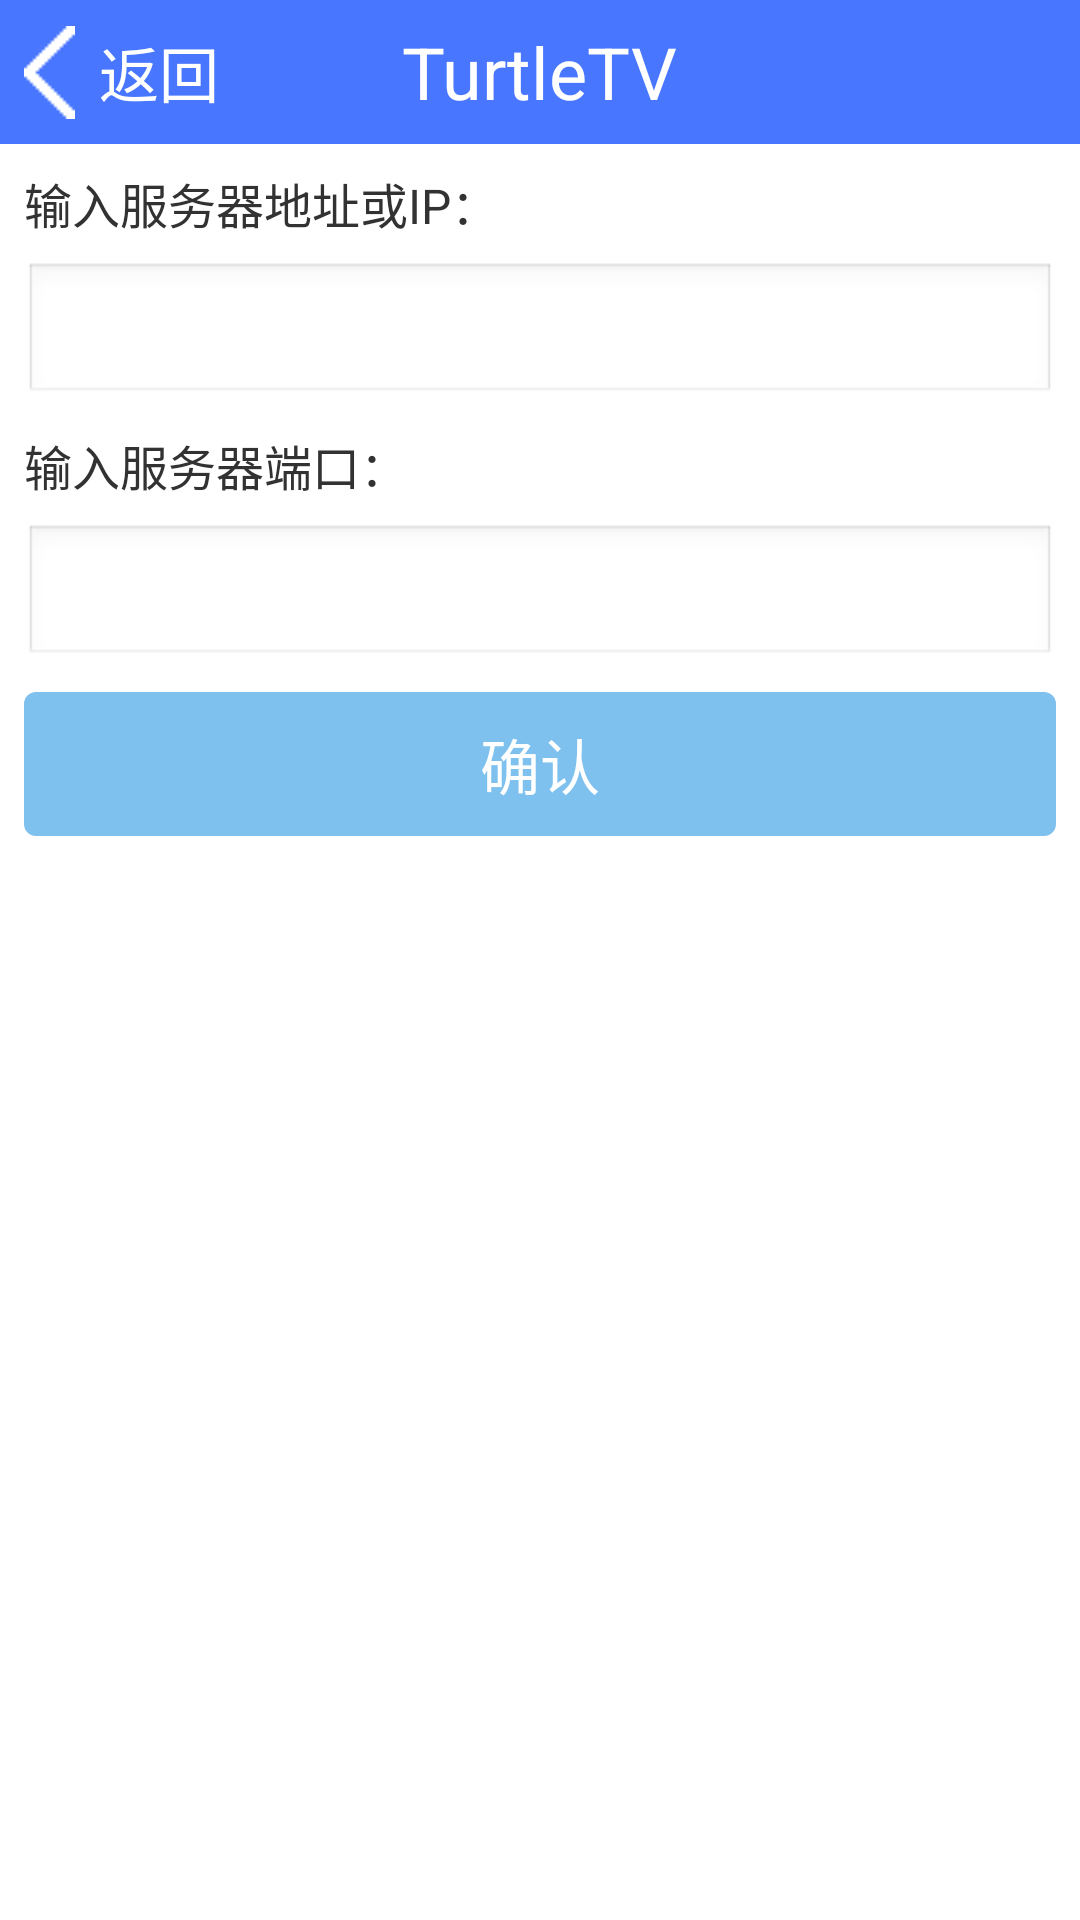

Layout XML and referenced resources for this Android screen:
<!-- AndroidManifest.xml: application theme AppTheme -->
<!-- res/layout/activity_settings.xml -->
<?xml version="1.0" encoding="utf-8"?>
<LinearLayout xmlns:android="http://schemas.android.com/apk/res/android"
    android:layout_width="match_parent"
    android:layout_height="match_parent"
    android:orientation="vertical" >

    <include layout="@layout/layout_titlebar" />

    <LinearLayout
        android:layout_width="match_parent"
        android:layout_height="wrap_content"
        android:orientation="vertical"
        android:padding="@dimen/dp8" >

        <TextView
            android:layout_width="match_parent"
            android:layout_height="wrap_content"
            android:text="@string/input_host"
            android:textSize="16sp" />

        <EditText
            android:id="@+id/edtHost"
            android:layout_width="match_parent"
            android:layout_height="wrap_content"
            android:layout_marginTop="@dimen/dp8"
            android:inputType="textUri"
            android:singleLine="true"
            android:textColor="@color/blue"
            android:textSize="16sp" />

        <TextView
            android:layout_width="match_parent"
            android:layout_height="wrap_content"
            android:layout_marginTop="@dimen/dp8"
            android:text="@string/input_socket_port"
            android:textSize="16sp" />

        <EditText
            android:id="@+id/edtSocketPort"
            android:layout_width="match_parent"
            android:layout_height="wrap_content"
            android:layout_marginTop="@dimen/dp8"
            android:inputType="number"
            android:singleLine="true"
            android:textColor="@color/blue"
            android:textSize="16sp" />

        <TextView
            android:id="@+id/txtSettingsErr"
            android:layout_width="match_parent"
            android:layout_height="wrap_content"
            android:layout_marginTop="@dimen/dp8"
            android:singleLine="true"
            android:textColor="@color/red"
            android:textSize="14sp"
            android:visibility="gone" />

        <Button
            android:id="@+id/btnSettingsConfirm"
            android:layout_width="match_parent"
            android:layout_height="@dimen/dp48"
            android:layout_marginTop="@dimen/dp8"
            android:background="@drawable/btn"
            android:gravity="center"
            android:text="@string/confirm"
            android:textColor="@android:color/white"
            android:textSize="20sp" />
    </LinearLayout>

</LinearLayout>
<!-- res/layout/layout_titlebar.xml (included above) -->
<?xml version="1.0" encoding="utf-8"?>
<RelativeLayout xmlns:android="http://schemas.android.com/apk/res/android"
    android:layout_width="match_parent"
    android:layout_height="@dimen/dp48"
    android:background="@color/blue" >

    <LinearLayout
        android:id="@+id/layoutBack"
        android:layout_width="wrap_content"
        android:layout_height="match_parent"
        android:layout_alignParentLeft="true"
        android:background="@drawable/titlebar"
        android:clickable="true"
        android:orientation="horizontal" >

        <ImageView
            android:id="@+id/imgBack"
            android:layout_width="wrap_content"
            android:layout_height="match_parent"
            android:layout_marginLeft="@dimen/dp8"
            android:layout_marginRight="@dimen/dp8"
            android:background="@android:color/transparent"
            android:contentDescription="@string/app_name"
            android:scaleType="center"
            android:src="@drawable/back" />

        <TextView
            android:id="@+id/txtBack"
            android:layout_width="wrap_content"
            android:layout_height="match_parent"
            android:layout_marginRight="@dimen/dp8"
            android:background="@android:color/transparent"
            android:gravity="center_vertical"
            android:text="@string/back"
            android:textColor="@android:color/white"
            android:textSize="20sp" />
    </LinearLayout>

    <TextView
        android:id="@+id/txtTitle"
        android:layout_width="wrap_content"
        android:layout_height="wrap_content"
        android:layout_centerInParent="true"
        android:text="@string/app_name"
        android:textColor="@android:color/white"
        android:textSize="24sp" />

</RelativeLayout>
<!-- resources referenced by this layout -->
<resources>
  <color name="blue">#4876FF</color>
  <color name="red">#FF0000</color>
  <dimen name="dp48">48dp</dimen>
  <dimen name="dp8">8dp</dimen>
  <!-- drawable back: png bitmap (drawable-mdpi, 1045 bytes) -->
  <!-- drawable btn (drawable-mdpi) -->
  <?xml version="1.0" encoding="utf-8"?>
  <selector xmlns:android="http://schemas.android.com/apk/res/android">
  
      <item android:drawable="@drawable/btn_disabled" android:state_enabled="false"/>
      <item android:drawable="@drawable/btn_not_pressed" android:state_pressed="false"/>
      <item android:drawable="@drawable/btn_pressed" android:state_pressed="true"/>
  
  </selector>
  <!-- drawable titlebar (drawable-mdpi) -->
  <?xml version="1.0" encoding="utf-8"?>
  <selector xmlns:android="http://schemas.android.com/apk/res/android">
  
      <item android:drawable="@drawable/titlebar_not_pressed" android:state_pressed="false"/>
      <item android:drawable="@drawable/titlebar_pressed" android:state_pressed="true"/>
  
  </selector>
  <string name="app_name">TurtleTV</string>
  <string name="back">返回</string>
  <string name="confirm">确认</string>
  <string name="input_host">输入服务器地址或IP：</string>
  <string name="input_socket_port">输入服务器端口：</string>
  <string name="settings">设置</string>
  <style name="AppTheme" parent="AppBaseTheme">
          <item name="android:windowNoTitle">true</item>
      </style>
  <!-- drawable btn_disabled (drawable-mdpi) -->
  <?xml version="1.0" encoding="utf-8"?>
  <shape xmlns:android="http://schemas.android.com/apk/res/android"
      android:shape="rectangle" >
  
      <solid android:color="@android:color/darker_gray" />
  
      <corners android:width="@dimen/dp4" />
  
      <padding
          android:bottom="0dp"
          android:left="0dp"
          android:right="0dp"
          android:top="0dp" />
  
  </shape>
  <!-- drawable btn_not_pressed (drawable-mdpi) -->
  <?xml version="1.0" encoding="utf-8"?>
  
  <shape xmlns:android="http://schemas.android.com/apk/res/android"
      android:shape="rectangle" >
      <solid android:color="@color/lighter_blue" />
  
      <corners android:radius="@dimen/dp4" />
  
      <padding
          android:bottom="0dp"
          android:left="0dp"
          android:right="0dp"
          android:top="0dp" />
  
  </shape>
  <!-- drawable btn_pressed (drawable-mdpi) -->
  <?xml version="1.0" encoding="utf-8"?>
  <shape xmlns:android="http://schemas.android.com/apk/res/android"
      android:shape="rectangle" >
  
      <solid android:color="@color/darker_blue" />
  
      <corners android:radius="@dimen/dp4"/>
  
      <padding
          android:bottom="0dp"
          android:left="0dp"
          android:right="0dp"
          android:top="0dp" />
  
  </shape>
  <!-- drawable titlebar_not_pressed (drawable-mdpi) -->
  <?xml version="1.0" encoding="utf-8"?>
  <color xmlns:android="http://schemas.android.com/apk/res/android"
      android:color="@color/blue" />
  <!-- drawable titlebar_pressed (drawable-mdpi) -->
  <?xml version="1.0" encoding="utf-8"?>
  <color xmlns:android="http://schemas.android.com/apk/res/android"
      android:color="@color/darker_blue" />
  <style name="AppBaseTheme" parent="android:Theme.Light">
          
      </style>
  <dimen name="dp4">4dp</dimen>
  <color name="lighter_blue">#7EC0EE</color>
  <color name="darker_blue">#27408B</color>
</resources>
